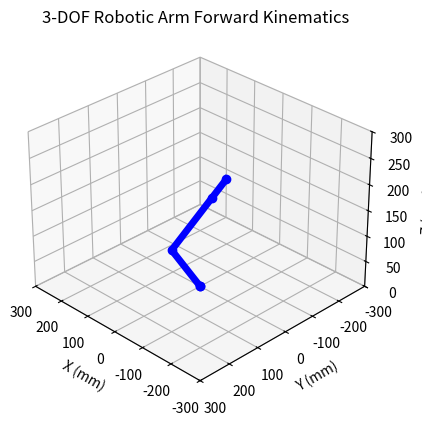

Here is the Python script that generated this plot:
import numpy as np
import matplotlib.pyplot as plt

def dh_transform(theta_deg, d, a, alpha_deg):
    theta = np.radians(theta_deg)
    alpha = np.radians(alpha_deg)
    return np.array([
        [np.cos(theta), -np.sin(theta)*np.cos(alpha),  np.sin(theta)*np.sin(alpha), a*np.cos(theta)],
        [np.sin(theta),  np.cos(theta)*np.cos(alpha), -np.cos(theta)*np.sin(alpha), a*np.sin(theta)],
        [0,              np.sin(alpha),                np.cos(alpha),               d],
        [0,              0,                            0,                           1]
    ])

def forward_kinematics(theta1, theta2, theta3):
    T0 = np.identity(4)
    T1 = T0 @ dh_transform(theta1, 0, 0, 90)
    T2 = T1 @ dh_transform(theta2, 0, 102.72, 0)
    T3 = T2 @ dh_transform(theta3, 0, 145, 0)
    T4 = T3 @ dh_transform(0, 0, 50, 0)

    positions = [T0[:3, 3], T1[:3, 3], T2[:3, 3], T3[:3, 3], T4[:3, 3]]
    return np.array(positions)

def plot_arm(joint_positions):
    xs, ys, zs = joint_positions[:, 0], joint_positions[:, 1], joint_positions[:, 2]

    fig = plt.figure()
    ax = fig.add_subplot(111, projection='3d')

    # Plot arm links
    ax.plot(xs, ys, zs, marker='o', linestyle='-', color='blue', linewidth=5)

    # Labels and view
    ax.set_xlabel("X (mm)")
    ax.set_ylabel("Y (mm)")
    ax.set_zlabel("Z (mm)")
    ax.set_title("3-DOF Robotic Arm Forward Kinematics")
    ax.set_xlim(-300, 300)
    ax.set_ylim(-300, 300)
    ax.set_zlim(0, 300)
    ax.view_init(elev=30, azim=135)
    plt.show()

# 👉 Enter your joint angles here (in degrees)
theta1 = 45   # Base
theta2 = 45   # Elbow
theta3 = 90   # Wrist

# Compute and plot
joint_positions = forward_kinematics(theta1, theta2, theta3)
plot_arm(joint_positions)
